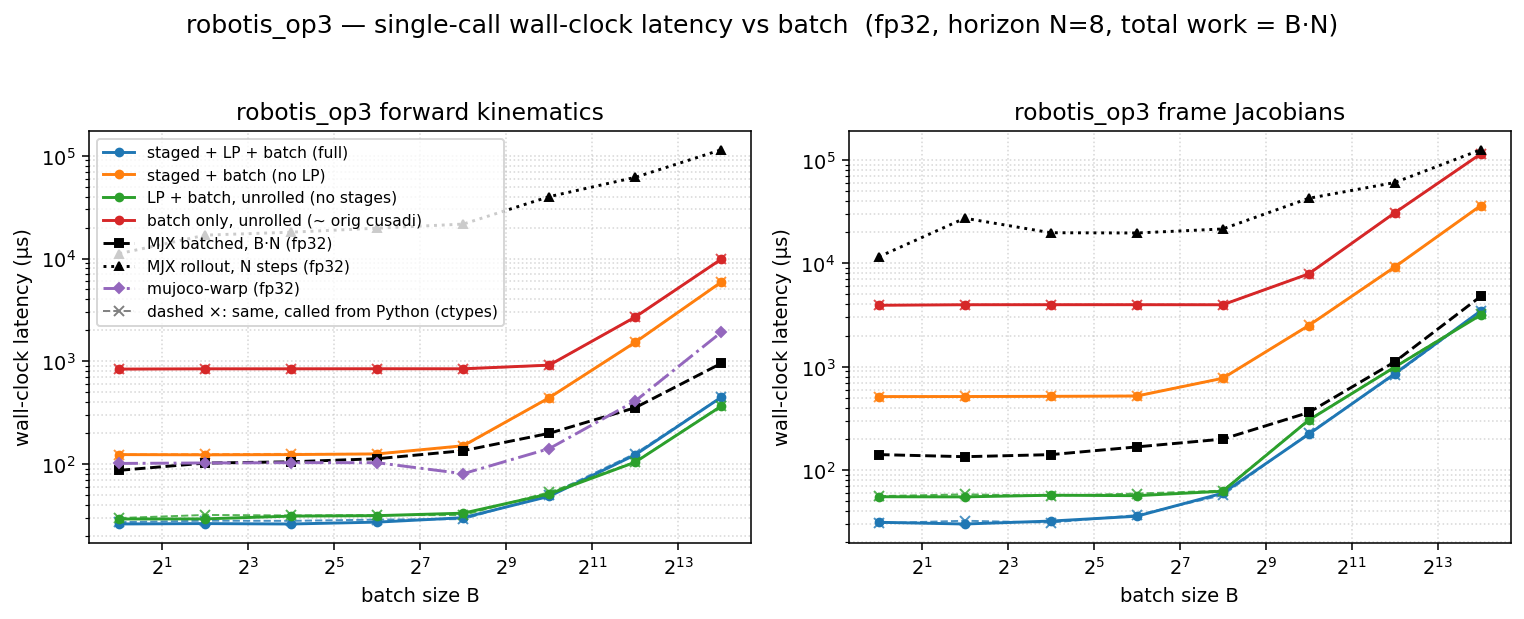

The table this chart was drawn from, first rows:
dtype, func, config, batch, n_stages, grid_blocks, latency_us, wall_us
f32, fk, full, 1, 8, 8, 12.58, 26.06
f32, fk, staged, 1, 8, 8, 109.4, 123.4
f32, fk, lp, 1, 1, 1, 15.46, 29.13
f32, fk, batch, 1, 1, 1, 823.1, 838.9
f32, fk, full, 4, 8, 32, 12.29, 26.28
f32, fk, staged, 4, 8, 32, 108.5, 122.7
f32, fk, lp, 4, 1, 4, 16.19, 29.21
f32, fk, batch, 4, 1, 4, 828.2, 843.6
f32, fk, full, 16, 8, 128, 13.15, 26.04
f32, fk, staged, 16, 8, 128, 109.6, 123.4
f32, fk, lp, 16, 1, 16, 16.38, 31.08
f32, fk, batch, 16, 1, 16, 828.4, 843.8
f32, fk, full, 64, 8, 512, 13.31, 27.16
f32, fk, staged, 64, 8, 512, 110.6, 125.3
f32, fk, lp, 64, 1, 64, 16.48, 31.39
f32, fk, batch, 64, 1, 64, 828.4, 845.3
f32, fk, full, 256, 8, 2048, 15.65, 29.98
f32, fk, staged, 256, 8, 2048, 135.2, 150.4
f32, fk, lp, 256, 1, 256, 19.14, 33.19
f32, fk, batch, 256, 1, 256, 829.4, 844.7
f32, fk, full, 1024, 8, 8192, 33.79, 48.44
f32, fk, staged, 1024, 8, 8192, 426.8, 441.3
f32, fk, lp, 1024, 1, 1024, 36.86, 51.08
f32, fk, batch, 1024, 1, 1024, 901.1, 916
f32, fk, full, 4096, 8, 32768, 108.7, 122.6
f32, fk, staged, 4096, 8, 32768, 1513, 1529
f32, fk, lp, 4096, 1, 4096, 90.11, 104
f32, fk, batch, 4096, 1, 4096, 2674, 2692
f32, fk, full, 16384, 8, 131072, 431.1, 445.4
f32, fk, staged, 16384, 8, 131072, 5864, 5884
f32, fk, lp, 16384, 1, 16384, 350.5, 364.6
f32, fk, batch, 16384, 1, 16384, 9811, 9835
f32, fkjac, full, 1, 8, 8, 16.42, 31.25
f32, fkjac, staged, 1, 8, 8, 498.6, 513.7
f32, fkjac, lp, 1, 1, 1, 41.28, 55.19
f32, fkjac, batch, 1, 1, 1, 3911, 3929
f32, fkjac, full, 4, 8, 32, 16.38, 30.08
f32, fkjac, staged, 4, 8, 32, 499.7, 514.3
f32, fkjac, lp, 4, 1, 4, 40.96, 55.04
f32, fkjac, batch, 4, 1, 4, 3956, 3974
f32, fkjac, full, 16, 8, 128, 17.41, 32.1
f32, fkjac, staged, 16, 8, 128, 501.6, 516.9
f32, fkjac, lp, 16, 1, 16, 41.98, 57.12
f32, fkjac, batch, 16, 1, 16, 3956, 3978
f32, fkjac, full, 64, 8, 512, 20.51, 35.76
f32, fkjac, staged, 64, 8, 512, 505.9, 520.1
f32, fkjac, lp, 64, 1, 64, 42.05, 56.53
f32, fkjac, batch, 64, 1, 64, 3956, 3977
f32, fkjac, full, 256, 8, 2048, 44.03, 59.74
f32, fkjac, staged, 256, 8, 2048, 757.7, 772.3
f32, fkjac, lp, 256, 1, 256, 48.38, 62.42
f32, fkjac, batch, 256, 1, 256, 3956, 3973
f32, fkjac, full, 1024, 8, 8192, 207.9, 222.3
f32, fkjac, staged, 1024, 8, 8192, 2486, 2502
f32, fkjac, lp, 1024, 1, 1024, 289.8, 303.8
f32, fkjac, batch, 1024, 1, 1024, 7884, 7904
f32, fkjac, full, 4096, 8, 32768, 836.6, 853.7
f32, fkjac, staged, 4096, 8, 32768, 9182, 9204
f32, fkjac, lp, 4096, 1, 4096, 973.8, 989.9
f32, fkjac, batch, 4096, 1, 4096, 30749, 30780
... 4 more rows
